The GitHub repository sourov526/Clauliflower-Disease-Classification contains a labelled image folder "Clauliflower-Disease-Classification" with 5 categories: cauliflower healthy, cauliflower healthy leaf, cauliflower leaf black rot, cauliflower leaf red spot, cauliflower spot rot. Examples follow, each with its label.

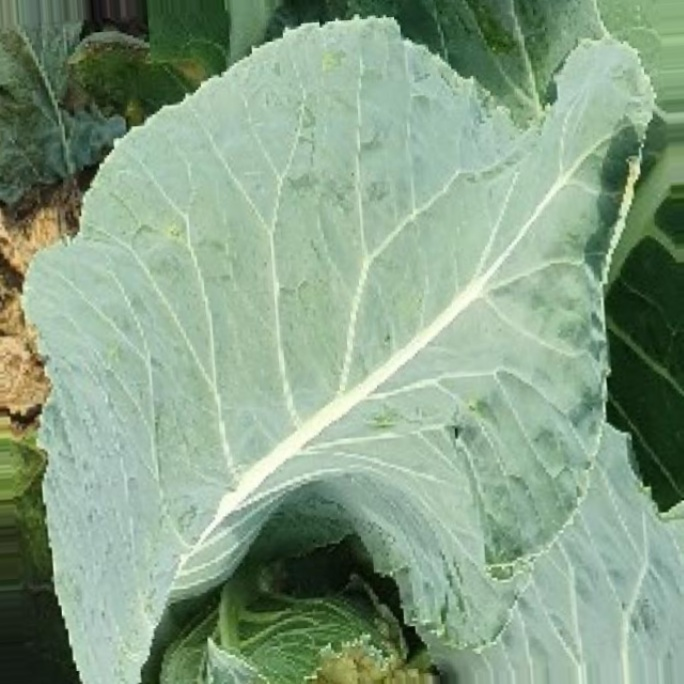
Label: cauliflower healthy leaf

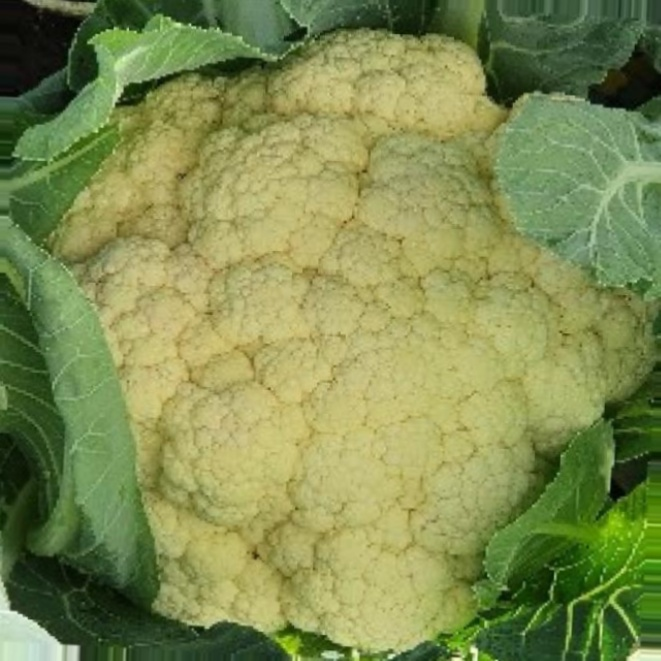
Label: cauliflower healthy

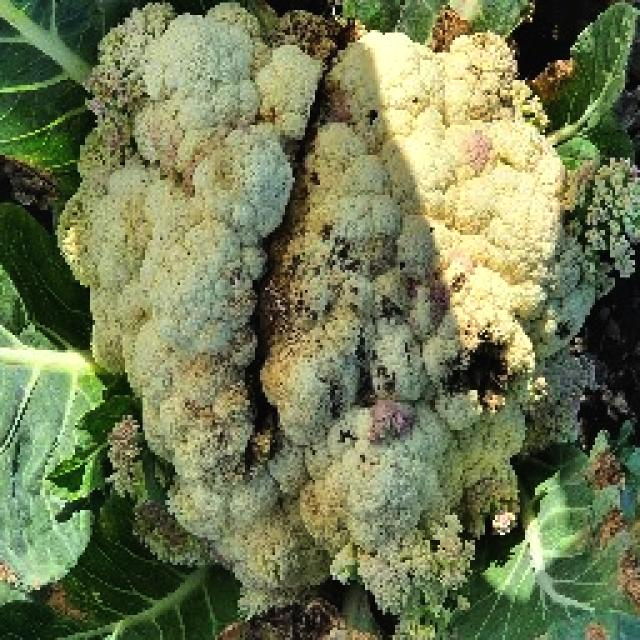
Label: cauliflower spot rot

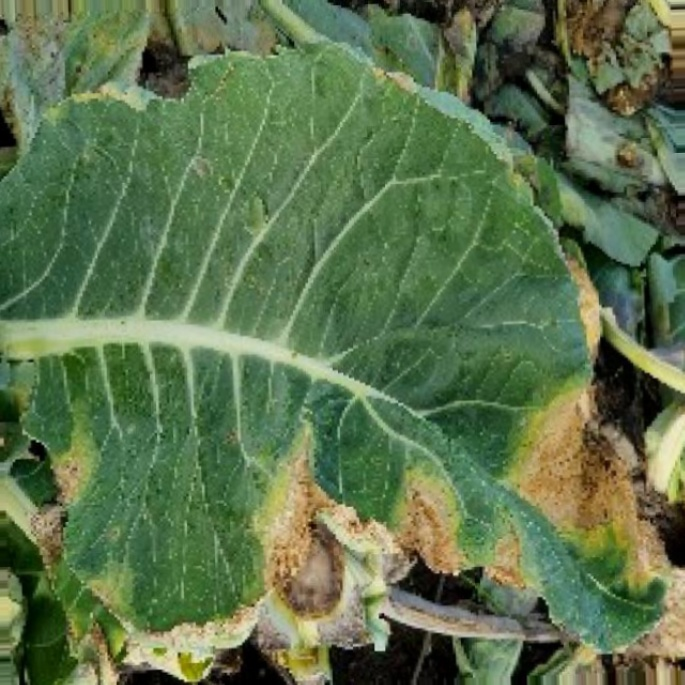
Label: cauliflower leaf red spot

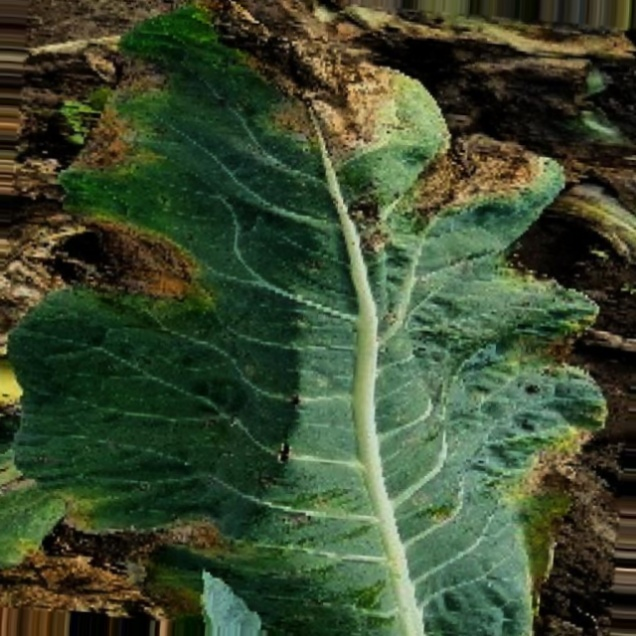
Label: cauliflower leaf black rot

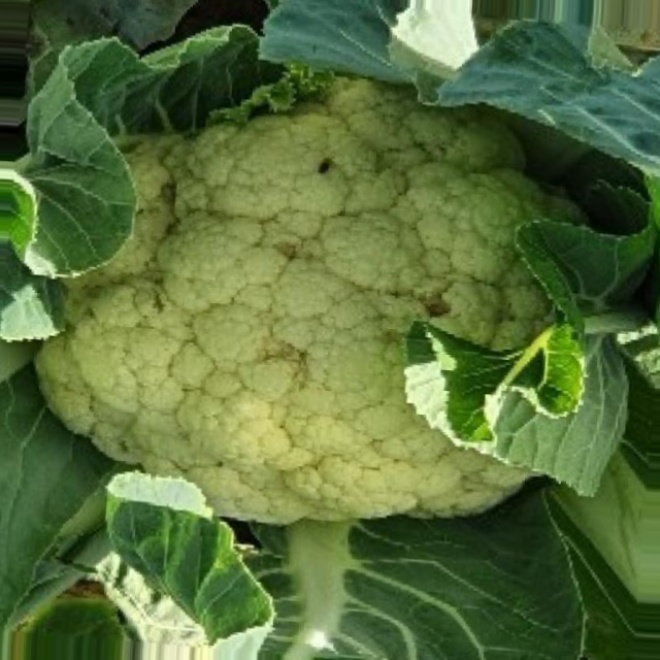
Label: cauliflower healthy
